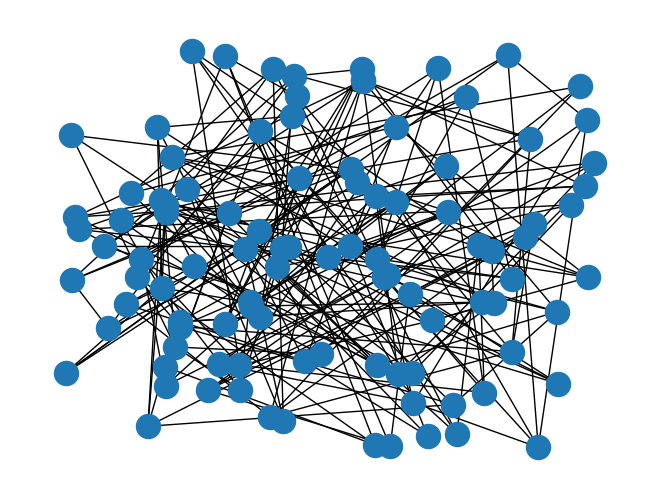

Source code (Python): (Note: this script raises an exception after producing the figure.)
import matplotlib.pyplot as plt
import networkx as nx
import numpy as np

G = nx.watts_strogatz_graph(100, 4, 0.2)
plt.figure(1)
nx.draw_random(G)
plt.show()

degree_sequence=sorted(nx.degree(G).values(), reverse=True)
dmax = max(degree_sequence)
kukan = range(0, dmax+4)
hist, kukan=np.histogram(degree_sequence, kukan, normed=True)
plt.figure(2)
plt.plot(hist)
plt.xlabel('degree')
plt.ylabel('frequency')
plt.title('degree frequency(Watts Strogatz small world network : n = 100, 4,  0.2)')
plt.grid(True)
plt.show()
